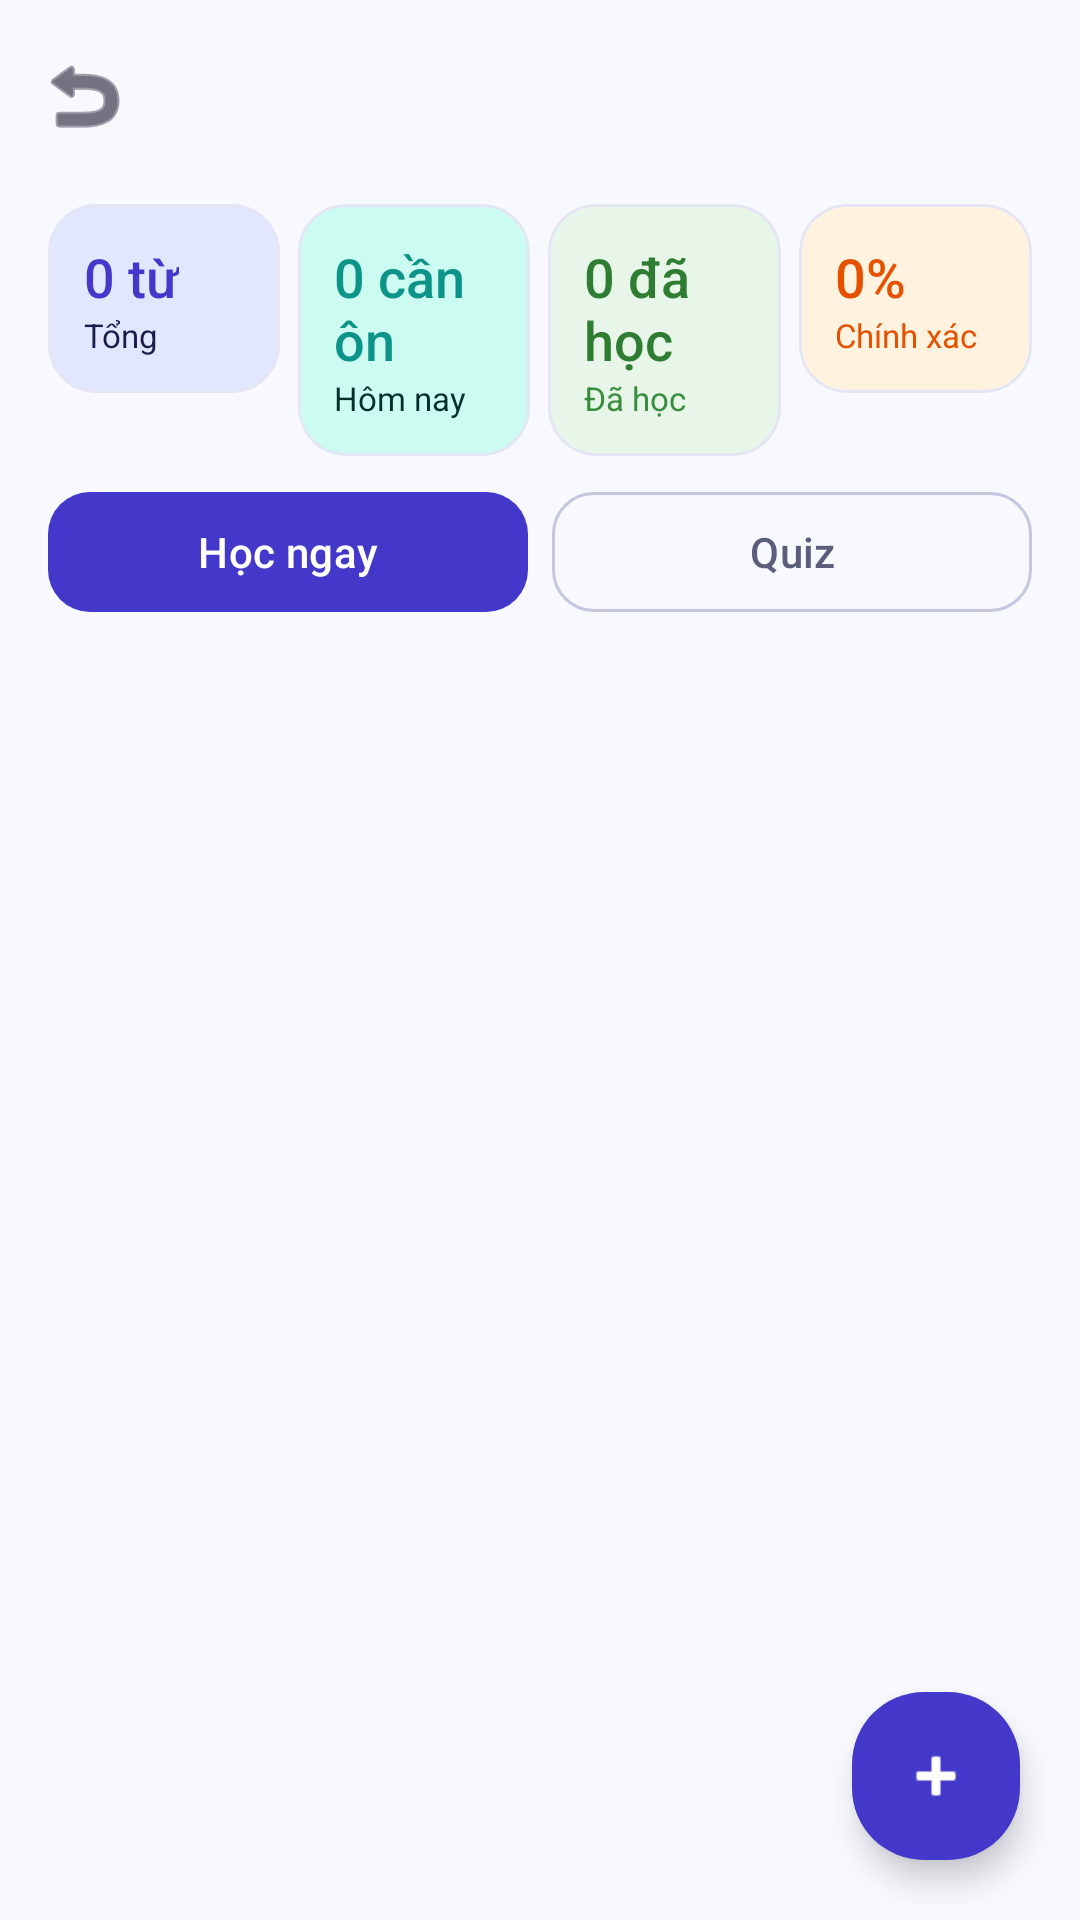

The Android layout XML behind this screen, and the referenced resources:
<!-- AndroidManifest.xml: application theme Theme.MinLish -->
<!-- res/layout/activity_deck_detail.xml -->
<?xml version="1.0" encoding="utf-8"?>
<androidx.coordinatorlayout.widget.CoordinatorLayout
    xmlns:android="http://schemas.android.com/apk/res/android"
    xmlns:app="http://schemas.android.com/apk/res-auto"
    android:layout_width="match_parent"
    android:layout_height="match_parent"
    android:background="@color/background"
    android:fitsSystemWindows="true">

    
    <com.google.android.material.appbar.AppBarLayout
        android:id="@+id/appBarLayout"
        android:layout_width="match_parent"
        android:layout_height="wrap_content"
        android:background="@color/background"
        app:elevation="0dp">

        <com.google.android.material.appbar.MaterialToolbar
            android:id="@+id/toolbar"
            android:layout_width="match_parent"
            android:layout_height="?attr/actionBarSize"
            app:titleTextColor="@color/on_surface"
            app:navigationIcon="@android:drawable/ic_menu_revert"
            app:navigationIconTint="@color/on_surface"/>

        
        <LinearLayout
            android:layout_width="match_parent"
            android:layout_height="wrap_content"
            android:orientation="horizontal"
            android:paddingHorizontal="16dp"
            android:paddingTop="4dp"
            android:paddingBottom="8dp">

            
            <com.google.android.material.card.MaterialCardView
                android:layout_width="0dp"
                android:layout_height="wrap_content"
                android:layout_weight="1"
                android:layout_marginEnd="6dp"
                app:cardCornerRadius="16dp"
                app:cardElevation="0dp"
                app:cardBackgroundColor="@color/primary_container">
                <LinearLayout
                    android:layout_width="match_parent"
                    android:layout_height="wrap_content"
                    android:orientation="vertical"
                    android:padding="12dp">
                    <TextView
                        android:id="@+id/tvTotalWords"
                        android:layout_width="wrap_content"
                        android:layout_height="wrap_content"
                        android:text="0 từ"
                        android:textSize="18sp"
                        android:fontFamily="sans-serif-medium"
                        android:textColor="@color/primary"/>
                    <TextView
                        android:layout_width="wrap_content"
                        android:layout_height="wrap_content"
                        android:text="Tổng"
                        android:textSize="11sp"
                        android:textColor="@color/on_primary_container"/>
                </LinearLayout>
            </com.google.android.material.card.MaterialCardView>

            
            <com.google.android.material.card.MaterialCardView
                android:layout_width="0dp"
                android:layout_height="wrap_content"
                android:layout_weight="1"
                android:layout_marginEnd="6dp"
                app:cardCornerRadius="16dp"
                app:cardElevation="0dp"
                app:cardBackgroundColor="@color/secondary_container">
                <LinearLayout
                    android:layout_width="match_parent"
                    android:layout_height="wrap_content"
                    android:orientation="vertical"
                    android:padding="12dp">
                    <TextView
                        android:id="@+id/tvDueWords"
                        android:layout_width="wrap_content"
                        android:layout_height="wrap_content"
                        android:text="0 cần ôn"
                        android:textSize="18sp"
                        android:fontFamily="sans-serif-medium"
                        android:textColor="@color/secondary"/>
                    <TextView
                        android:layout_width="wrap_content"
                        android:layout_height="wrap_content"
                        android:text="Hôm nay"
                        android:textSize="11sp"
                        android:textColor="@color/on_secondary_container"/>
                </LinearLayout>
            </com.google.android.material.card.MaterialCardView>

            
            <com.google.android.material.card.MaterialCardView
                android:layout_width="0dp"
                android:layout_height="wrap_content"
                android:layout_weight="1"
                android:layout_marginEnd="6dp"
                app:cardCornerRadius="16dp"
                app:cardElevation="0dp"
                app:cardBackgroundColor="#E8F5E9">
                <LinearLayout
                    android:layout_width="match_parent"
                    android:layout_height="wrap_content"
                    android:orientation="vertical"
                    android:padding="12dp">
                    <TextView
                        android:id="@+id/tvLearnedWords"
                        android:layout_width="wrap_content"
                        android:layout_height="wrap_content"
                        android:text="0 đã học"
                        android:textSize="18sp"
                        android:fontFamily="sans-serif-medium"
                        android:textColor="#2E7D32"/>
                    <TextView
                        android:layout_width="wrap_content"
                        android:layout_height="wrap_content"
                        android:text="Đã học"
                        android:textSize="11sp"
                        android:textColor="#388E3C"/>
                </LinearLayout>
            </com.google.android.material.card.MaterialCardView>

            
            <com.google.android.material.card.MaterialCardView
                android:layout_width="0dp"
                android:layout_height="wrap_content"
                android:layout_weight="1"
                app:cardCornerRadius="16dp"
                app:cardElevation="0dp"
                app:cardBackgroundColor="#FFF3E0">
                <LinearLayout
                    android:layout_width="match_parent"
                    android:layout_height="wrap_content"
                    android:orientation="vertical"
                    android:padding="12dp">
                    <TextView
                        android:id="@+id/tvAccuracy"
                        android:layout_width="wrap_content"
                        android:layout_height="wrap_content"
                        android:text="0%"
                        android:textSize="18sp"
                        android:fontFamily="sans-serif-medium"
                        android:textColor="#E65100"/>
                    <TextView
                        android:layout_width="wrap_content"
                        android:layout_height="wrap_content"
                        android:text="Chính xác"
                        android:textSize="11sp"
                        android:textColor="#E65100"/>
                </LinearLayout>
            </com.google.android.material.card.MaterialCardView>

        </LinearLayout>

        
        <LinearLayout
            android:layout_width="match_parent"
            android:layout_height="wrap_content"
            android:paddingHorizontal="16dp"
            android:paddingBottom="12dp"
            android:orientation="horizontal"
            android:gravity="center_vertical">

            <com.google.android.material.button.MaterialButton
                android:id="@+id/btnStudy"
                android:layout_width="0dp"
                android:layout_height="48dp"
                android:layout_weight="1"
                android:text="@string/study_now"
                android:textSize="14sp"
                android:fontFamily="sans-serif-medium"
                app:cornerRadius="14dp"
                android:layout_marginEnd="8dp"/>

            <com.google.android.material.button.MaterialButton
                android:id="@+id/btnQuiz"
                android:layout_width="0dp"
                android:layout_height="48dp"
                android:layout_weight="1"
                android:text="Quiz"
                android:textSize="14sp"
                android:fontFamily="sans-serif-medium"
                style="@style/Widget.Material3.Button.OutlinedButton"
                app:strokeColor="@color/outline"
                android:textColor="@color/on_surface_variant"
                app:cornerRadius="14dp"/>

        </LinearLayout>
    </com.google.android.material.appbar.AppBarLayout>

    
    <androidx.recyclerview.widget.RecyclerView
        android:id="@+id/recyclerView"
        android:layout_width="match_parent"
        android:layout_height="match_parent"
        app:layout_behavior="@string/appbar_scrolling_view_behavior"
        android:paddingHorizontal="16dp"
        android:paddingTop="8dp"
        android:paddingBottom="96dp"
        android:clipToPadding="false"
        android:overScrollMode="never"/>

    
    <TextView
        android:id="@+id/tvEmpty"
        android:layout_width="match_parent"
        android:layout_height="wrap_content"
        android:layout_gravity="center"
        android:text="@string/no_words"
        android:textColor="@color/on_surface_variant"
        android:textSize="15sp"
        android:gravity="center"
        android:padding="48dp"
        android:visibility="gone"/>

    
    <com.google.android.material.floatingactionbutton.FloatingActionButton
        android:id="@+id/fabAddWord"
        android:layout_width="wrap_content"
        android:layout_height="wrap_content"
        android:layout_gravity="bottom|end"
        android:layout_margin="20dp"
        android:contentDescription="@string/cd_add"
        app:srcCompat="@android:drawable/ic_input_add"
        android:backgroundTint="@color/primary"
        app:tint="@color/white"/>

</androidx.coordinatorlayout.widget.CoordinatorLayout>
<!-- resources referenced by this layout -->
<resources>
  <color name="background">#F8F9FF</color>
  <color name="on_primary_container">#1E1B4B</color>
  <color name="on_secondary_container">#042F2E</color>
  <color name="on_surface">#1A1A2E</color>
  <color name="on_surface_variant">#5B5E7A</color>
  <color name="outline">#C5C7E0</color>
  <color name="primary">#4338CA</color>
  <color name="primary_container">#E0E7FF</color>
  <color name="secondary">#0D9488</color>
  <color name="secondary_container">#CCFBF1</color>
  <color name="white">#FFFFFFFF</color>
  <string name="cd_add">Thêm mới</string>
  <string name="no_words">Chưa có từ nào trong bộ từ này</string>
  <string name="study_now">Học ngay</string>
  <style name="Theme.MinLish" parent="Base.Theme.MinLish" />
  <color name="on_primary">#FFFFFF</color>
  <color name="on_secondary">#FFFFFF</color>
  <color name="surface">#FFFFFF</color>
  <color name="surface_variant">#F1F3FF</color>
  <color name="outline_variant">#E4E6F5</color>
  <color name="error">#DC2626</color>
  <color name="error_container">#FEE2E2</color>
  <style name="TextAppearance.MinLish.DisplayLarge" parent="TextAppearance.Material3.DisplayLarge">
          <item name="android:fontFamily">sans-serif-medium</item>
          <item name="android:textSize">57sp</item>
          <item name="android:letterSpacing">-0.02</item>
      </style>
  <style name="TextAppearance.MinLish.TitleMedium" parent="TextAppearance.Material3.TitleMedium">
          <item name="android:fontFamily">sans-serif-medium</item>
          <item name="android:textSize">16sp</item>
          <item name="android:textColor">@color/on_surface</item>
      </style>
  <style name="TextAppearance.MinLish.BodyLarge" parent="TextAppearance.Material3.BodyLarge">
          <item name="android:fontFamily">sans-serif</item>
          <item name="android:textSize">16sp</item>
          <item name="android:lineSpacingMultiplier">1.5</item>
      </style>
  <style name="TextAppearance.MinLish.BodyMedium" parent="TextAppearance.Material3.BodyMedium">
          <item name="android:fontFamily">sans-serif</item>
          <item name="android:textSize">14sp</item>
          <item name="android:lineSpacingMultiplier">1.4</item>
      </style>
  <style name="TextAppearance.MinLish.LabelMedium" parent="TextAppearance.Material3.LabelMedium">
          <item name="android:fontFamily">sans-serif-medium</item>
          <item name="android:textSize">12sp</item>
          <item name="android:letterSpacing">0.05</item>
          <item name="android:textAllCaps">false</item>
      </style>
  <style name="ShapeAppearance.MinLish.Small" parent="ShapeAppearance.Material3.SmallComponent">
          <item name="cornerSize">12dp</item>
      </style>
  <style name="ShapeAppearance.MinLish.Medium" parent="ShapeAppearance.Material3.MediumComponent">
          <item name="cornerSize">16dp</item>
      </style>
  <style name="ShapeAppearance.MinLish.Large" parent="ShapeAppearance.Material3.LargeComponent">
          <item name="cornerSize">24dp</item>
      </style>
  <style name="Widget.MinLish.Button" parent="Widget.Material3.Button">
          <item name="android:minHeight">52dp</item>
          <item name="cornerRadius">14dp</item>
          <item name="android:letterSpacing">0.01</item>
          <item name="android:fontFamily">sans-serif-medium</item>
      </style>
  <style name="Widget.MinLish.BottomNavigation" parent="Widget.Material3.BottomNavigationView">
          <item name="itemActiveIndicatorStyle">@style/Widget.MinLish.BottomNavIndicator</item>
      </style>
  <style name="Widget.MinLish.FAB" parent="Widget.Material3.FloatingActionButton.Primary">
          <item name="shapeAppearance">@style/ShapeAppearance.MinLish.Large</item>
      </style>
  <style name="Widget.MinLish.Chip" parent="Widget.Material3.Chip.Filter">
          <item name="chipCornerRadius">10dp</item>
      </style>
  <style name="Widget.MinLish.BottomNavIndicator" parent="Widget.Material3.BottomNavigationView.ActiveIndicator">
          <item name="shapeAppearance">@style/ShapeAppearance.MinLish.Medium</item>
      </style>
</resources>
